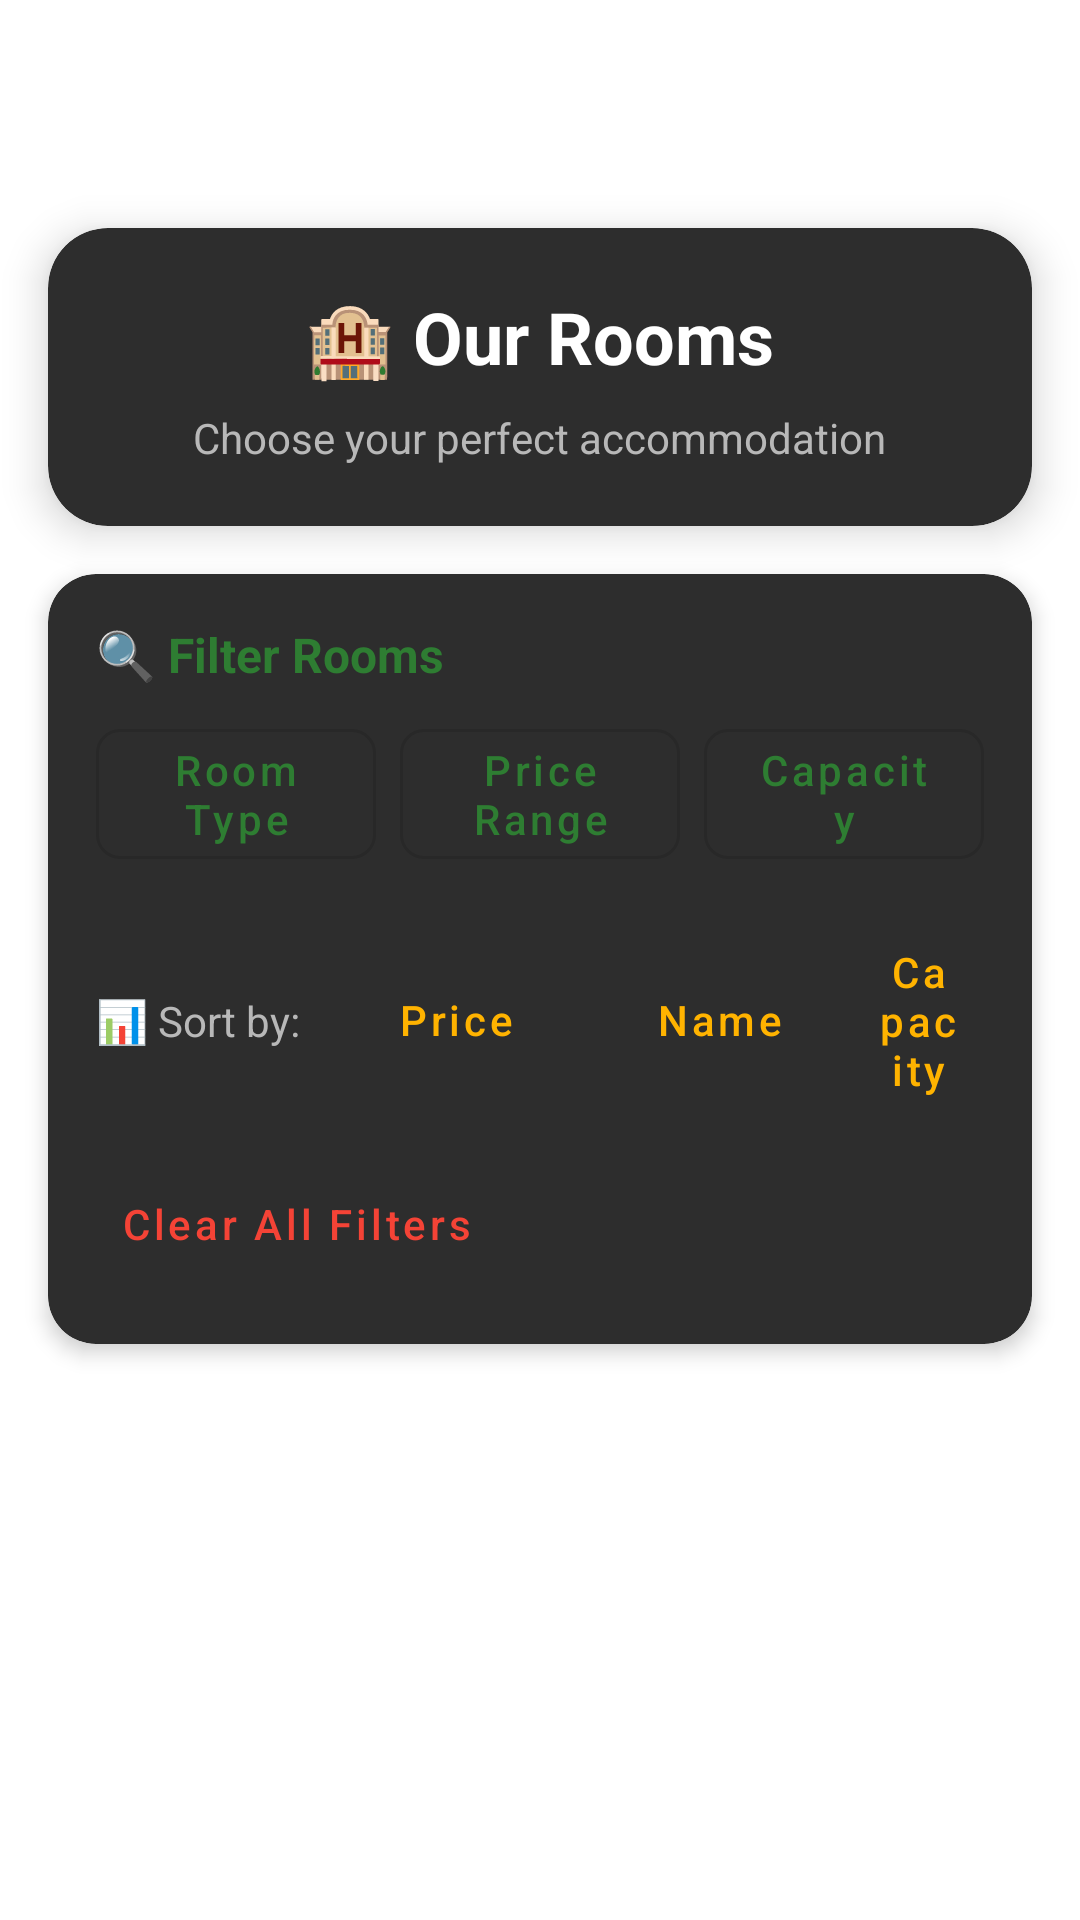

Android layout source for this screen:
<!-- AndroidManifest.xml: application theme Theme.LuxeVistaResort -->
<!-- res/layout/activity_rooms.xml -->
<?xml version="1.0" encoding="utf-8"?>
<androidx.constraintlayout.widget.ConstraintLayout
    xmlns:android="http://schemas.android.com/apk/res/android"
    xmlns:app="http://schemas.android.com/apk/res-auto"
    xmlns:tools="http://schemas.android.com/tools"
    android:layout_width="match_parent"
    android:layout_height="match_parent"
    android:background="@drawable/gradient_background"
    tools:context=".RoomsActivity"
    android:paddingTop="60dp">

    
    <com.google.android.material.card.MaterialCardView
        android:id="@+id/headerCard"
        android:layout_width="0dp"
        android:layout_height="wrap_content"
        android:layout_margin="16dp"
        app:cardBackgroundColor="@color/cardBackground"
        app:cardCornerRadius="20dp"
        app:cardElevation="8dp"
        app:layout_constraintTop_toTopOf="parent"
        app:layout_constraintStart_toStartOf="parent"
        app:layout_constraintEnd_toEndOf="parent">

        <LinearLayout
            android:layout_width="match_parent"
            android:layout_height="wrap_content"
            android:orientation="vertical"
            android:padding="20dp"
            android:gravity="center">

            <TextView
                android:layout_width="wrap_content"
                android:layout_height="wrap_content"
                android:text="🏨 Our Rooms"
                android:textSize="24sp"
                android:textStyle="bold"
                android:textColor="@color/textPrimary"/>

            <TextView
                android:layout_width="wrap_content"
                android:layout_height="wrap_content"
                android:text="Choose your perfect accommodation"
                android:textSize="14sp"
                android:textColor="@color/textSecondary"
                android:layout_marginTop="8dp"/>

        </LinearLayout>
    </com.google.android.material.card.MaterialCardView>

    
    <com.google.android.material.card.MaterialCardView
        android:id="@+id/filterCard"
        android:layout_width="0dp"
        android:layout_height="wrap_content"
        android:layout_margin="16dp"
        app:cardBackgroundColor="@color/cardBackground"
        app:cardCornerRadius="16dp"
        app:cardElevation="4dp"
        app:layout_constraintTop_toBottomOf="@id/headerCard"
        app:layout_constraintStart_toStartOf="parent"
        app:layout_constraintEnd_toEndOf="parent">

        <LinearLayout
            android:layout_width="match_parent"
            android:layout_height="wrap_content"
            android:orientation="vertical"
            android:padding="16dp">

            
            <TextView
                android:layout_width="wrap_content"
                android:layout_height="wrap_content"
                android:text="🔍 Filter Rooms"
                android:textSize="16sp"
                android:textStyle="bold"
                android:textColor="@color/primaryColor"/>

            <LinearLayout
                android:layout_width="match_parent"
                android:layout_height="wrap_content"
                android:orientation="horizontal"
                android:layout_marginTop="8dp">

                
                <com.google.android.material.button.MaterialButton
                    android:id="@+id/btnFilterType"
                    style="@style/Widget.MaterialComponents.Button.OutlinedButton"
                    android:layout_width="0dp"
                    android:layout_height="wrap_content"
                    android:layout_weight="1"
                    android:text="Room Type"
                    android:textAllCaps="false"
                    app:cornerRadius="8dp"
                    android:layout_marginEnd="4dp"/>

                
                <com.google.android.material.button.MaterialButton
                    android:id="@+id/btnFilterPrice"
                    style="@style/Widget.MaterialComponents.Button.OutlinedButton"
                    android:layout_width="0dp"
                    android:layout_height="wrap_content"
                    android:layout_weight="1"
                    android:text="Price Range"
                    android:textAllCaps="false"
                    app:cornerRadius="8dp"
                    android:layout_marginStart="4dp"
                    android:layout_marginEnd="4dp"/>

                
                <com.google.android.material.button.MaterialButton
                    android:id="@+id/btnFilterCapacity"
                    style="@style/Widget.MaterialComponents.Button.OutlinedButton"
                    android:layout_width="0dp"
                    android:layout_height="wrap_content"
                    android:layout_weight="1"
                    android:text="Capacity"
                    android:textAllCaps="false"
                    app:cornerRadius="8dp"
                    android:layout_marginStart="4dp"/>

            </LinearLayout>

            
            <LinearLayout
                android:layout_width="match_parent"
                android:layout_height="wrap_content"
                android:orientation="horizontal"
                android:layout_marginTop="12dp"
                android:gravity="center_vertical">

                <TextView
                    android:layout_width="wrap_content"
                    android:layout_height="wrap_content"
                    android:text="📊 Sort by:"
                    android:textSize="14sp"
                    android:textColor="@color/textSecondary"
                    android:layout_marginEnd="8dp"/>

                <com.google.android.material.button.MaterialButton
                    android:id="@+id/btnSortPrice"
                    style="@style/Widget.MaterialComponents.Button.TextButton"
                    android:layout_width="wrap_content"
                    android:layout_height="wrap_content"
                    android:text="Price"
                    android:textAllCaps="false"
                    android:textColor="@color/secondaryColor"/>

                <com.google.android.material.button.MaterialButton
                    android:id="@+id/btnSortName"
                    style="@style/Widget.MaterialComponents.Button.TextButton"
                    android:layout_width="wrap_content"
                    android:layout_height="wrap_content"
                    android:text="Name"
                    android:textAllCaps="false"
                    android:textColor="@color/secondaryColor"/>

                <com.google.android.material.button.MaterialButton
                    android:id="@+id/btnSortCapacity"
                    style="@style/Widget.MaterialComponents.Button.TextButton"
                    android:layout_width="wrap_content"
                    android:layout_height="wrap_content"
                    android:text="Capacity"
                    android:textAllCaps="false"
                    android:textColor="@color/secondaryColor"/>

            </LinearLayout>

            
            <com.google.android.material.button.MaterialButton
                android:id="@+id/btnClearFilters"
                style="@style/Widget.MaterialComponents.Button.TextButton"
                android:layout_width="wrap_content"
                android:layout_height="wrap_content"
                android:text="Clear All Filters"
                android:textAllCaps="false"
                android:textColor="@color/errorColor"
                android:layout_marginTop="8dp"/>

        </LinearLayout>
    </com.google.android.material.card.MaterialCardView>

    
    <androidx.recyclerview.widget.RecyclerView
        android:id="@+id/rvRooms"
        android:layout_width="0dp"
        android:layout_height="0dp"
        android:layout_margin="16dp"
        android:clipToPadding="false"
        android:paddingBottom="16dp"
        app:layout_constraintTop_toBottomOf="@id/filterCard"
        app:layout_constraintStart_toStartOf="parent"
        app:layout_constraintEnd_toEndOf="parent"
        app:layout_constraintBottom_toBottomOf="parent"
        tools:listitem="@layout/item_room"/>

</androidx.constraintlayout.widget.ConstraintLayout>
<!-- res/layout/item_room.xml (included above) -->
<?xml version="1.0" encoding="utf-8"?>
<com.google.android.material.card.MaterialCardView
    xmlns:android="http://schemas.android.com/apk/res/android"
    xmlns:app="http://schemas.android.com/apk/res-auto"
    android:layout_width="match_parent"
    android:layout_height="wrap_content"
    android:layout_margin="8dp"
    app:cardBackgroundColor="@color/cardBackground"
    app:cardCornerRadius="16dp"
    app:cardElevation="4dp"
    app:strokeWidth="1dp"
    app:strokeColor="@color/dividerColor">

    <LinearLayout
        android:layout_width="match_parent"
        android:layout_height="wrap_content"
        android:orientation="vertical"
        android:padding="16dp">

        
        <LinearLayout
            android:layout_width="match_parent"
            android:layout_height="wrap_content"
            android:orientation="horizontal"
            android:gravity="center_vertical">

            <TextView
                android:id="@+id/tvRoomName"
                android:layout_width="0dp"
                android:layout_height="wrap_content"
                android:layout_weight="1"
                android:text="Room Name"
                android:textSize="18sp"
                android:textStyle="bold"
                android:textColor="@color/textPrimary"/>

            <TextView
                android:id="@+id/tvRoomPrice"
                android:layout_width="wrap_content"
                android:layout_height="wrap_content"
                android:text="$299/night"
                android:textSize="16sp"
                android:textStyle="bold"
                android:textColor="@color/secondaryColor"/>

        </LinearLayout>

        
        <TextView
            android:id="@+id/tvRoomDescription"
            android:layout_width="match_parent"
            android:layout_height="wrap_content"
            android:text="Room description goes here..."
            android:textSize="14sp"
            android:textColor="@color/textSecondary"
            android:layout_marginTop="8dp"
            android:maxLines="2"
            android:ellipsize="end"/>

        
        <TextView
            android:id="@+id/tvRoomAmenities"
            android:layout_width="match_parent"
            android:layout_height="wrap_content"
            android:text="Amenities: WiFi, AC, TV"
            android:textSize="12sp"
            android:textColor="@color/textSecondary"
            android:layout_marginTop="4dp"
            android:maxLines="1"
            android:ellipsize="end"/>

        
        <TextView
            android:id="@+id/tvRoomCapacity"
            android:layout_width="wrap_content"
            android:layout_height="wrap_content"
            android:text="👥 2 guests"
            android:textSize="12sp"
            android:textColor="@color/textSecondary"
            android:layout_marginTop="4dp"/>

        
        <com.google.android.material.button.MaterialButton
            android:id="@+id/btnBookRoom"
            style="@style/Widget.MaterialComponents.Button.OutlinedButton"
            android:layout_width="match_parent"
            android:layout_height="wrap_content"
            android:text="View Details &amp; Book"
            android:textAllCaps="false"
            app:cornerRadius="12dp"
            android:layout_marginTop="12dp"/>

    </LinearLayout>

</com.google.android.material.card.MaterialCardView>
<!-- resources referenced by this layout -->
<resources>
  <color name="cardBackground">#2D2D2D</color>
  <color name="dividerColor">#4A4A4A</color>
  <color name="errorColor">#F44336</color>
  <color name="primaryColor">#2E7D32</color>
  <color name="secondaryColor">#FFB300</color>
  <color name="textPrimary">#FFFFFF</color>
  <color name="textSecondary">#B8B8B8</color>
  <style name="Theme.LuxeVistaResort" parent="Theme.MaterialComponents.DayNight.NoActionBar">
          <item name="colorPrimary">@color/primaryColor</item>
          <item name="colorSecondary">@color/secondaryColor</item>
          <item name="android:statusBarColor">@color/primaryColor</item>
          <item name="android:navigationBarColor">@color/primaryColor</item>
      </style>
</resources>
